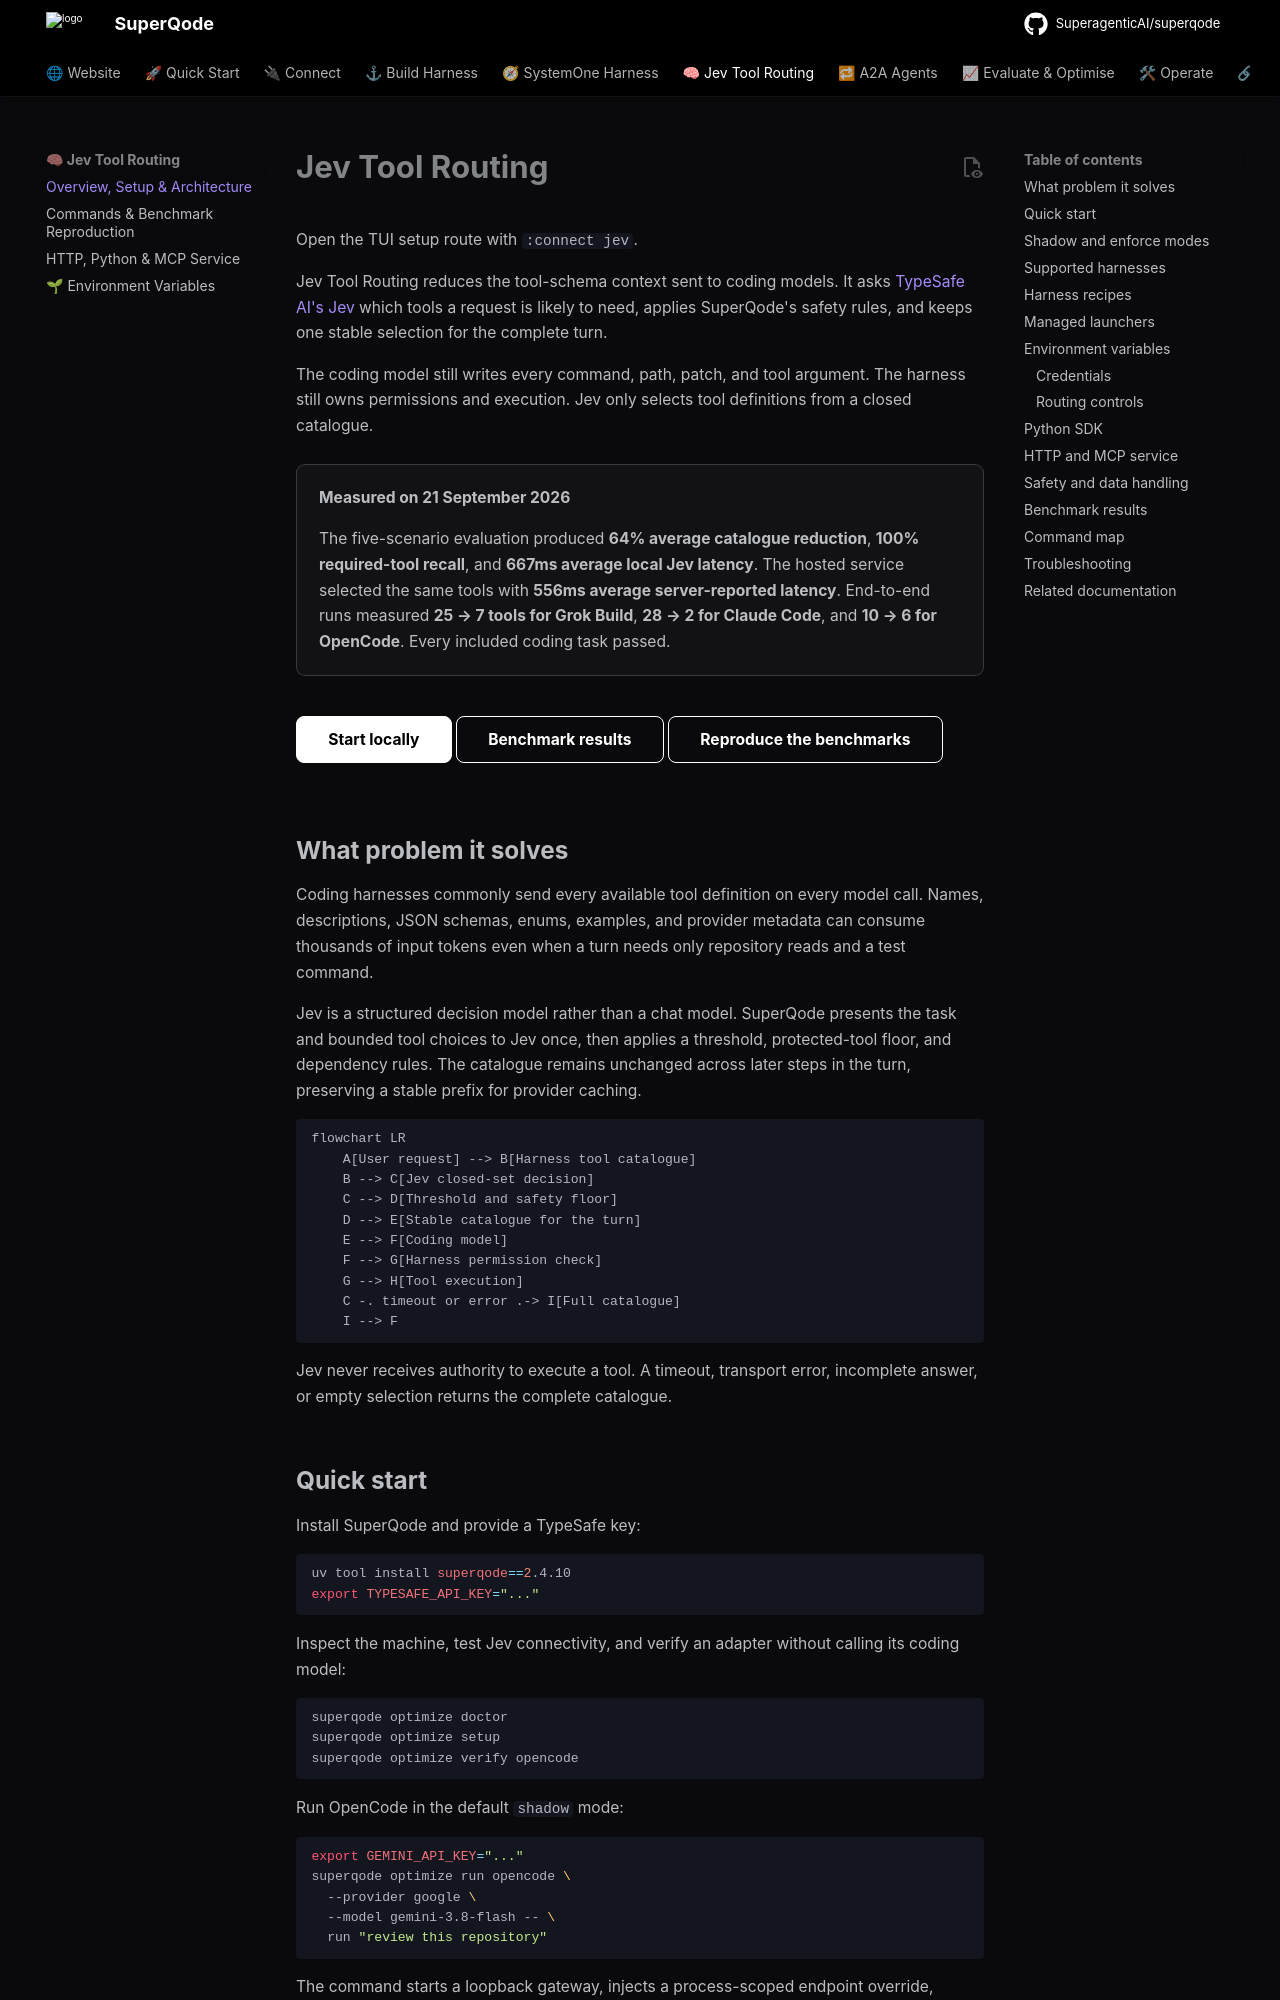

repository: SuperagenticAI/superqode · page: advanced/jev-tool-routing/index.html · generator: mkdocs

# Jev Tool Routing

Open the TUI setup route with `:connect jev`.

Jev Tool Routing reduces the tool-schema context sent to coding models. It asks
[TypeSafe AI's Jev](https://typesafe.ai/blog/introducing-system-one-models-and-jev)
which tools a request is likely to need, applies SuperQode's safety rules, and
keeps one stable selection for the complete turn.

The coding model still writes every command, path, patch, and tool argument.
The harness still owns permissions and execution. Jev only selects tool
definitions from a closed catalogue.

<div class="sq-measurement" markdown>

**Measured on 21 September 2026**

The five-scenario evaluation produced **64% average catalogue reduction**,
**100% required-tool recall**, and **667ms average local Jev latency**. The
hosted service selected the same tools with **556ms average server-reported
latency**. End-to-end runs measured **25 → 7 tools for Grok Build**,
**28 → 2 for Claude Code**, and **10 → 6 for OpenCode**. Every included coding
task passed.

</div>

<div class="sq-doc-cta" markdown>

[Start locally](#quick-start){ .md-button .md-button--primary }
[Benchmark results](#benchmark-results){ .md-button }
[Reproduce the benchmarks](../cli-reference/optimize-commands.md#reproduce-the-benchmarks){ .md-button }

</div>

## What problem it solves

Coding harnesses commonly send every available tool definition on every model
call. Names, descriptions, JSON schemas, enums, examples, and provider metadata
can consume thousands of input tokens even when a turn needs only repository
reads and a test command.

Jev is a structured decision model rather than a chat model. SuperQode presents
the task and bounded tool choices to Jev once, then applies a threshold,
protected-tool floor, and dependency rules. The catalogue remains unchanged
across later steps in the turn, preserving a stable prefix for provider caching.

```mermaid
flowchart LR
    A[User request] --> B[Harness tool catalogue]
    B --> C[Jev closed-set decision]
    C --> D[Threshold and safety floor]
    D --> E[Stable catalogue for the turn]
    E --> F[Coding model]
    F --> G[Harness permission check]
    G --> H[Tool execution]
    C -. timeout or error .-> I[Full catalogue]
    I --> F
```

Jev never receives authority to execute a tool. A timeout, transport error,
incomplete answer, or empty selection returns the complete catalogue.
